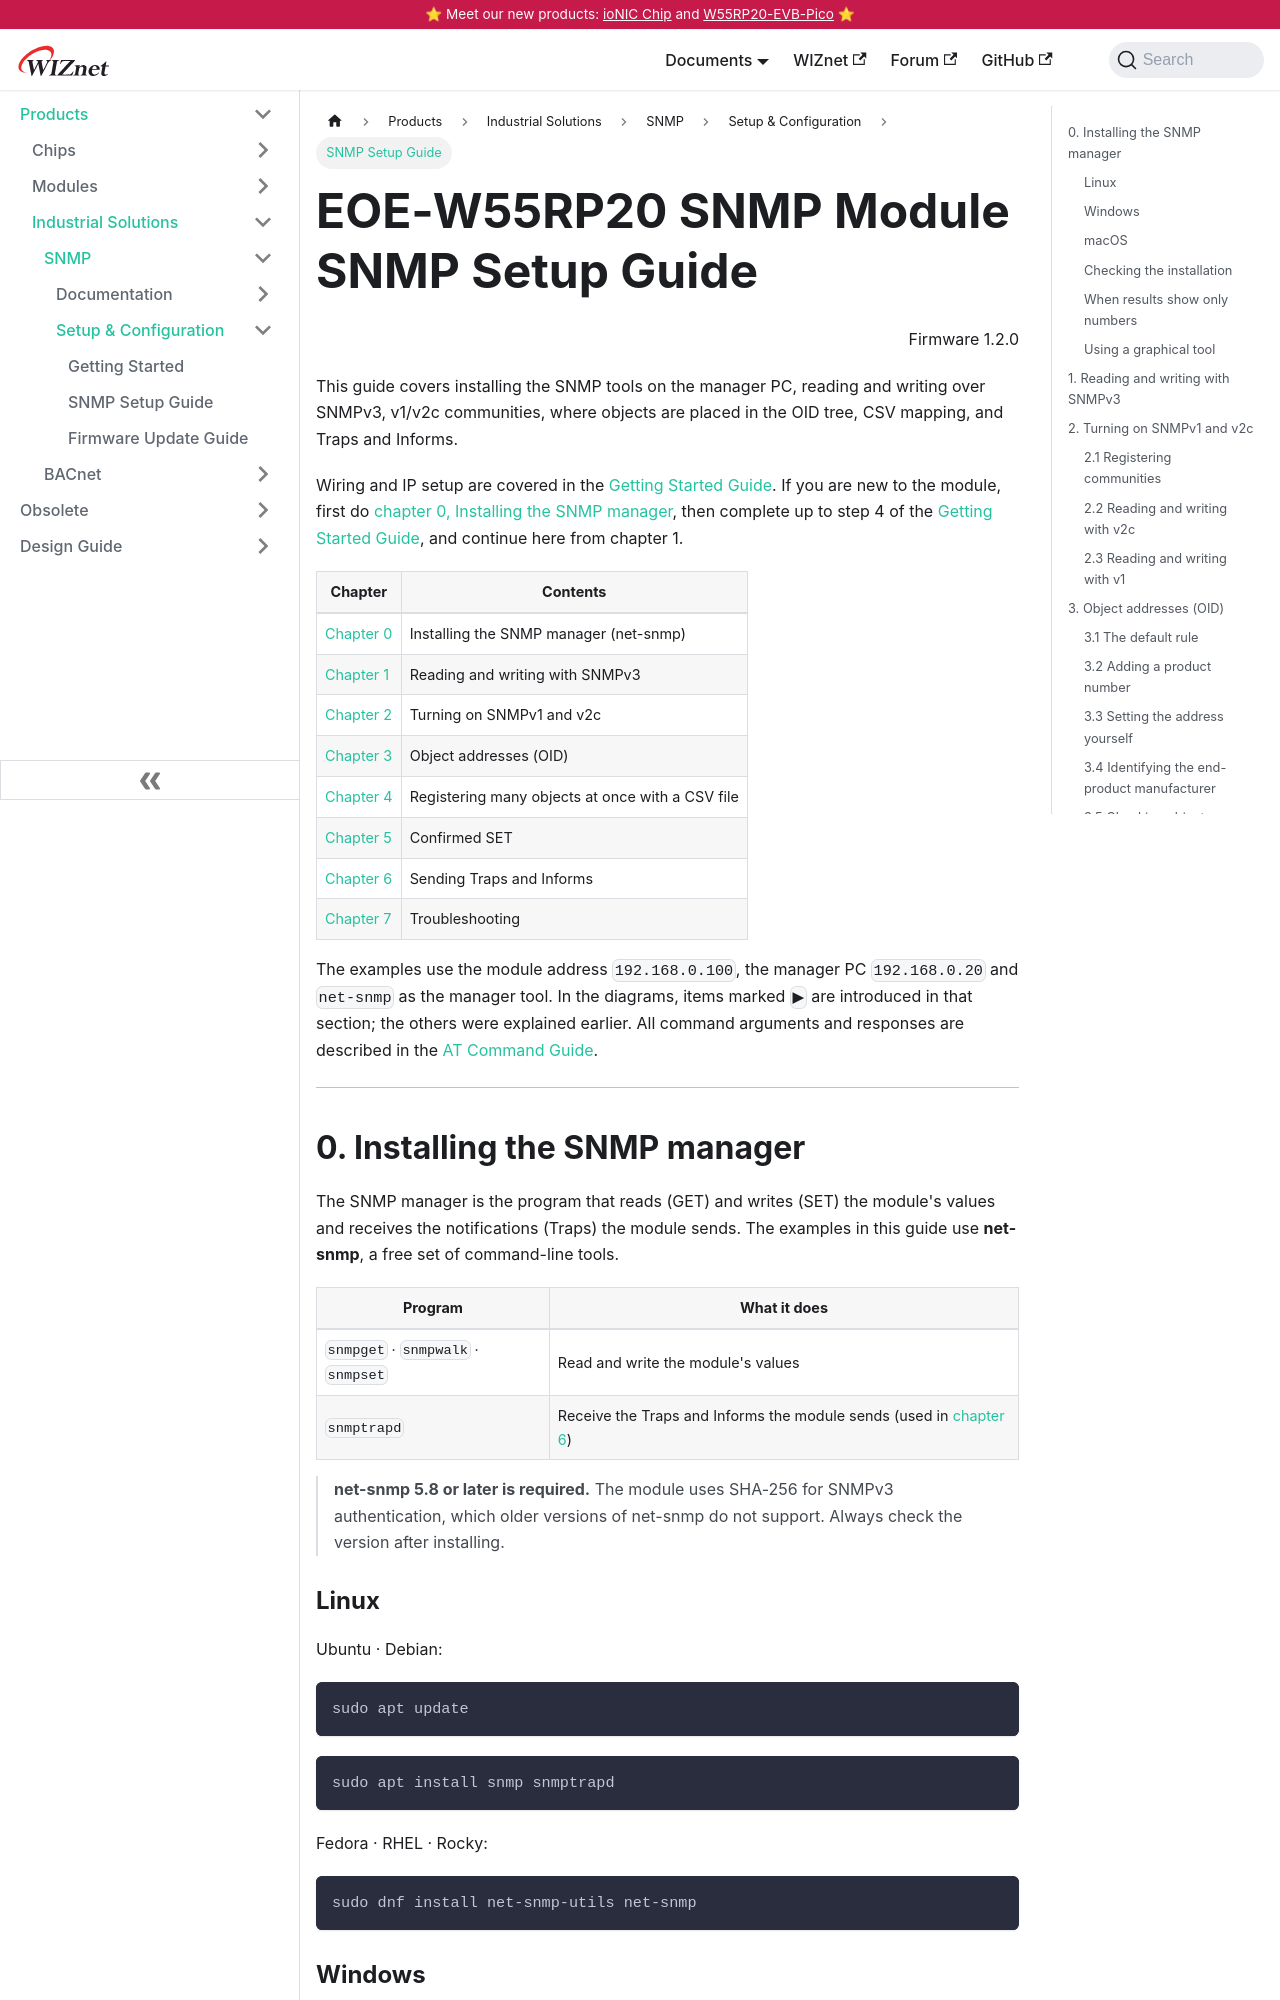

repository: Wiznet/document_framework · page: Product/Industrial-Solutions/SNMP/snmp-setup-guide-en.html · generator: docusaurus

---
id: snmp-setup-guide-en
title: EOE-W55RP20 SNMP Module SNMP Setup Guide
sidebar_label: SNMP Setup Guide
date: 2026-10-12
keywords:
  - SNMP
  - SNMPv3
  - net-snmp
  - OID
  - Trap
  - Inform
  - EOE-W55RP20
description: Connecting an SNMP manager, communities, OID mapping, CSV object registration, confirmed SET and Traps/Informs
---
# EOE-W55RP20 SNMP Module SNMP Setup Guide

<p style={{textAlign: 'right'}}>Firmware 1.2.0</p>

This guide covers installing the SNMP tools on the manager PC, reading and writing over
SNMPv3, v1/v2c communities, where objects are placed in the OID tree, CSV mapping, and Traps
and Informs.

Wiring and IP setup are covered in the [Getting Started Guide](./getting-started-en.md). If you are new to the module,
first do [chapter 0, Installing the SNMP manager](#sec-install), then complete up to step 4 of
the [Getting Started Guide](./getting-started-en.md), and continue here from chapter 1.

| Chapter | Contents |
|---|---|
| [Chapter 0](#sec-install) | Installing the SNMP manager (net-snmp) |
| [Chapter 1](#sec-v3) | Reading and writing with SNMPv3 |
| [Chapter 2](#sec-v2c) | Turning on SNMPv1 and v2c |
| [Chapter 3](#sec-oid) | Object addresses (OID) |
| [Chapter 4](#sec-csv) | Registering many objects at once with a CSV file |
| [Chapter 5](#sec-confirmed) | Confirmed SET |
| [Chapter 6](#sec-trap) | Sending Traps and Informs |
| [Chapter 7](#sec-trouble) | Troubleshooting |

The examples use the module address `192.168.0.100`, the manager PC `192.168.0.20` and
`net-snmp` as the manager tool. In the diagrams, items marked `▶` are introduced in that
section; the others were explained earlier. All command arguments and responses are described
in the [AT Command Guide](./at-command-guide-en.md).

---

<a id="sec-install"></a>

## 0. Installing the SNMP manager

The SNMP manager is the program that reads (GET) and writes (SET) the module's values and
receives the notifications (Traps) the module sends. The examples in this guide use
**net-snmp**, a free set of command-line tools.

| Program | What it does |
|---|---|
| `snmpget` · `snmpwalk` · `snmpset` | Read and write the module's values |
| `snmptrapd` | Receive the Traps and Informs the module sends (used in [chapter 6](#sec-trap)) |

> **net-snmp 5.8 or later is required.** The module uses SHA-256 for SNMPv3 authentication,
> which older versions of net-snmp do not support. Always check the version after installing.

<a id="sec-install-linux"></a>

### Linux

Ubuntu · Debian:

```bash
sudo apt update
```

```bash
sudo apt install snmp snmptrapd
```

Fedora · RHEL · Rocky:

```bash
sudo dnf install net-snmp-utils net-snmp
```
